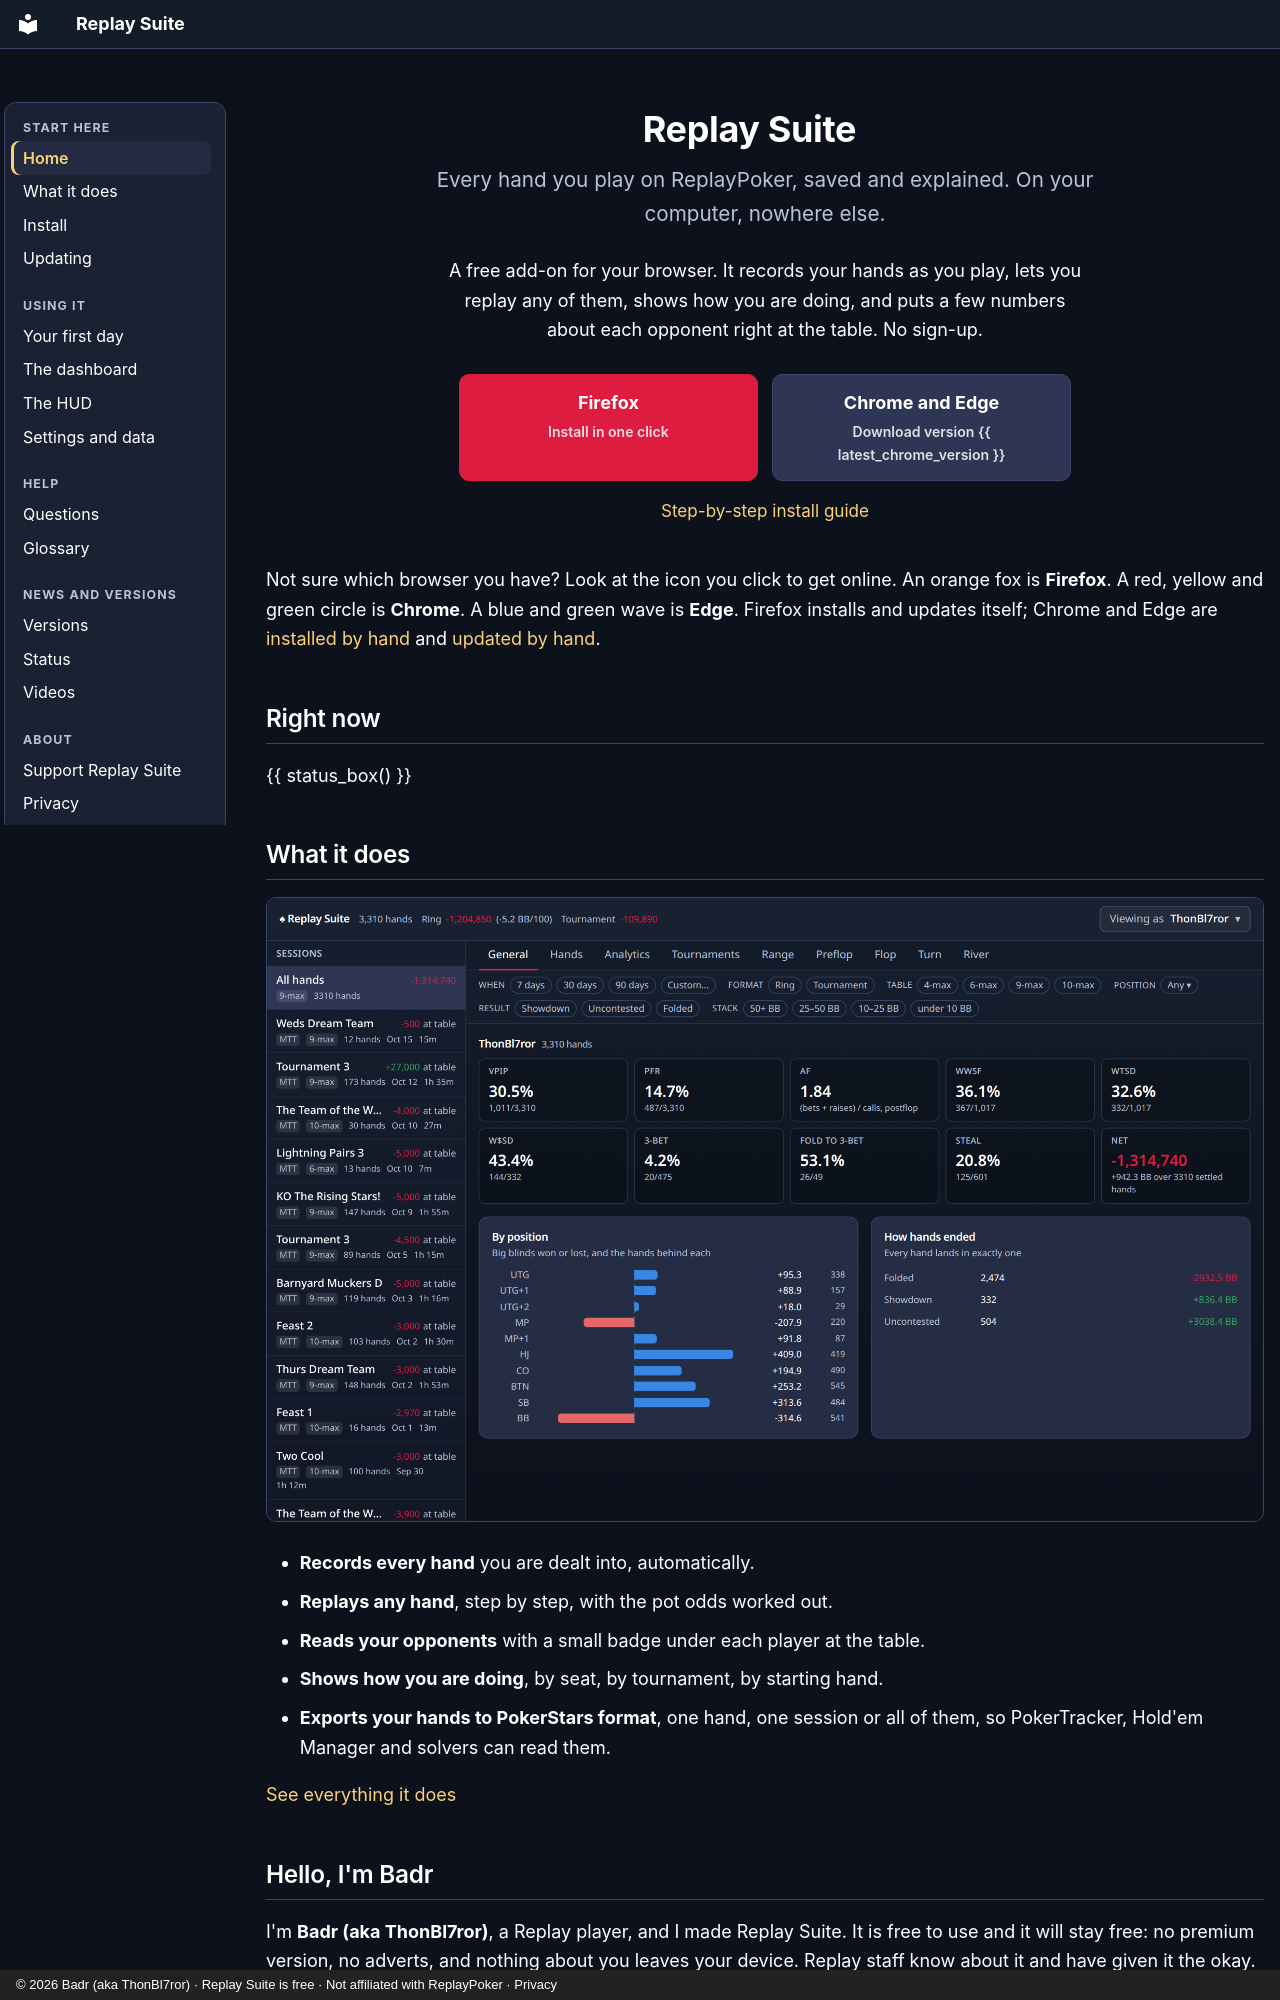

repository: PokerAlliance/replay-suite-site · page: index.html · generator: mkdocs · copyright: © 2026 Badr (aka ThonBl7ror) · Replay Suite is free · Not affiliated with ReplayPoker · Privacy

---
render_macros: true
hide:
  - toc
---

<div class="rs-hero" markdown>

# Replay Suite

<p class="rs-lead">Every hand you play on ReplayPoker, saved and explained. On your computer, nowhere else.</p>

A free add-on for your browser. It records your hands as you play, lets you replay any of them, shows how you are doing, and puts a few numbers about each opponent right at the table. No sign-up.

<div class="rs-install" markdown>

[Firefox<span class="rs-small">Install in one click</span>]({{ amo_url }}){ .md-button .md-button--primary }
[Chrome and Edge<span class="rs-small">Download version {{ latest_chrome_version }}</span>]({{ latest_zip_url }}){ .md-button }

</div>

<p class="rs-guide"><a href="install/">Step-by-step install guide</a></p>

</div>

Not sure which browser you have? Look at the icon you click to get online. An orange fox is **Firefox**. A red, yellow and green circle is **Chrome**. A blue and green wave is **Edge**. Firefox installs and updates itself; Chrome and Edge are [installed by hand](install.md#chrome) and [updated by hand](updating.md).

## Right now

{{ status_box() }}

## What it does

![The dashboard](img/shots/dashboard-general.png)

- **Records every hand** you are dealt into, automatically.
- **Replays any hand**, step by step, with the pot odds worked out.
- **Reads your opponents** with a small badge under each player at the table.
- **Shows how you are doing**, by seat, by tournament, by starting hand.
- **Exports your hands to PokerStars format**, one hand, one session or all of them, so PokerTracker, Hold'em Manager and solvers can read them.

[See everything it does](what-it-does.md)
